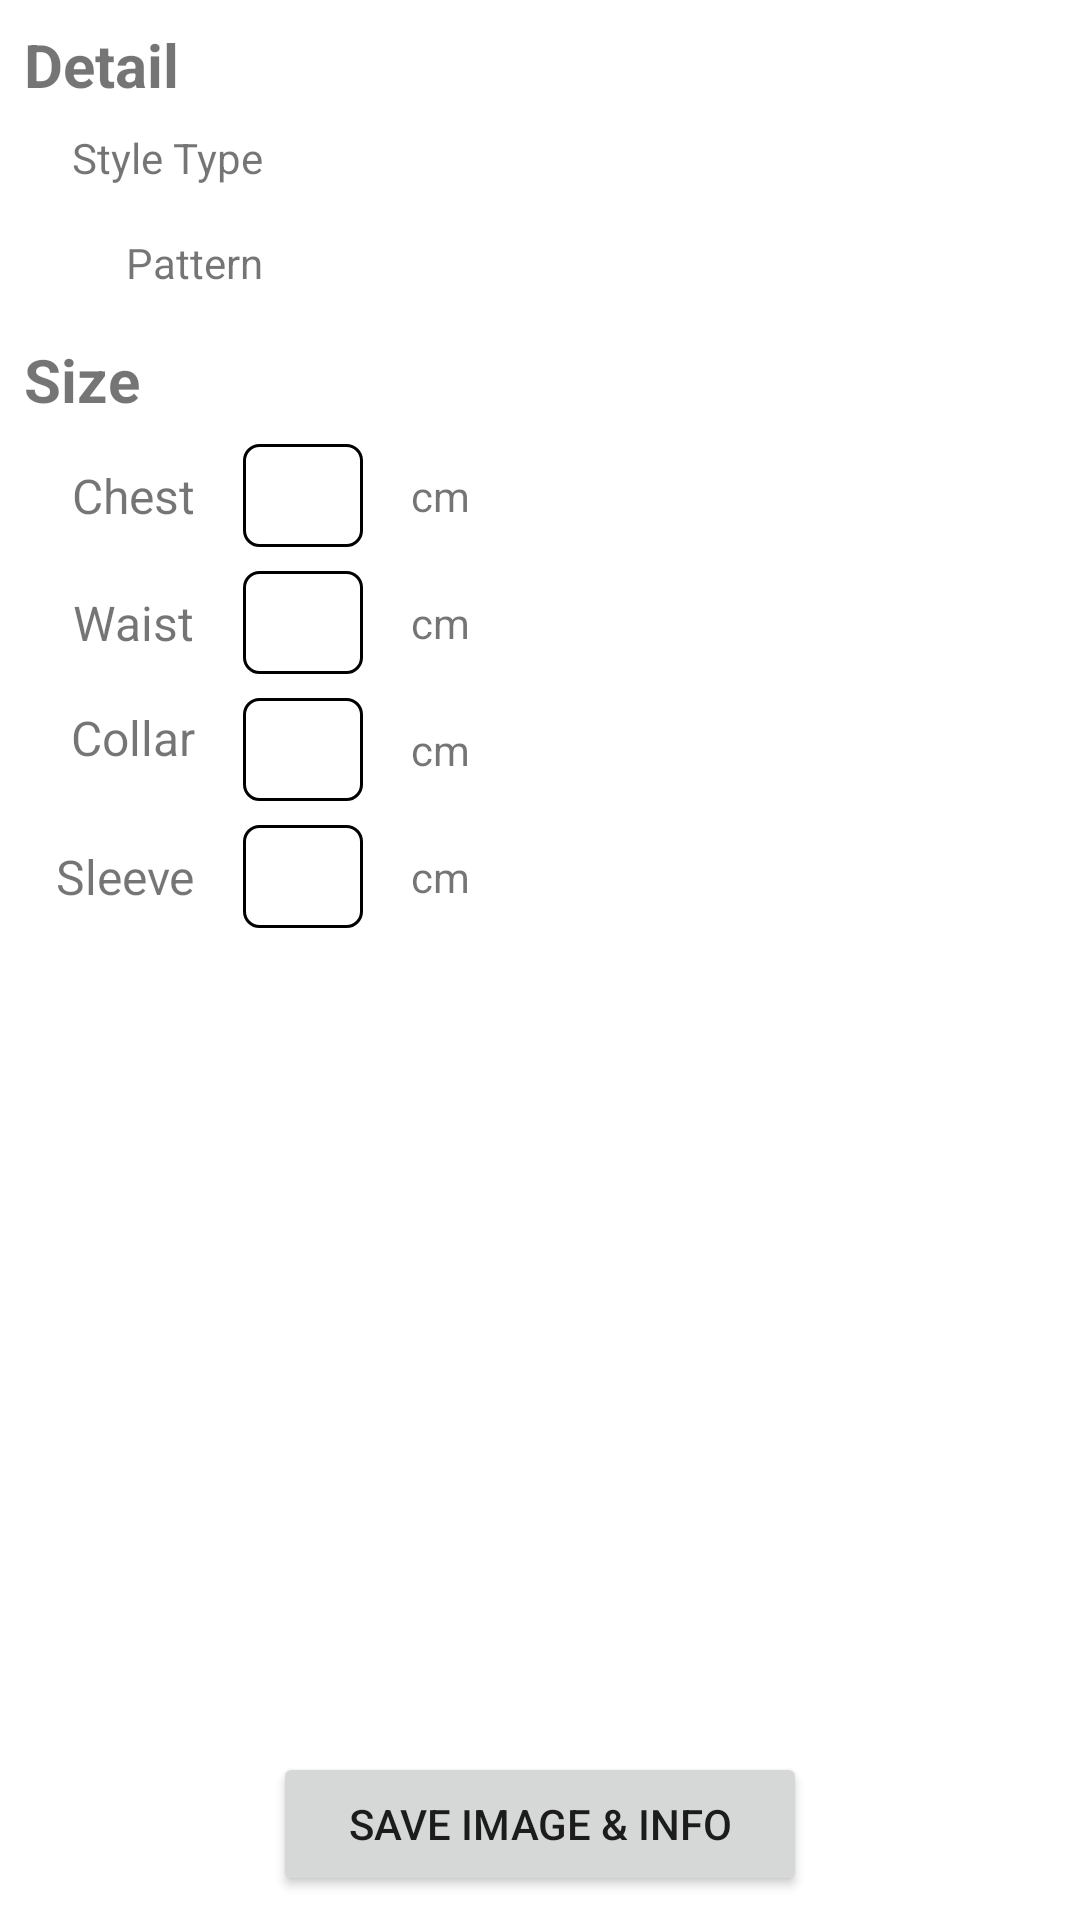

Produce the Android XML layout that renders to this screen, including the resource entries it uses.
<!-- AndroidManifest.xml: application theme Theme.VirtualBatikTryOn -->
<!-- res/layout/fragment_detail.xml -->
<?xml version="1.0" encoding="utf-8"?>
<androidx.constraintlayout.widget.ConstraintLayout xmlns:android="http://schemas.android.com/apk/res/android"
    xmlns:app="http://schemas.android.com/apk/res-auto"
    xmlns:tools="http://schemas.android.com/tools"
    android:id="@+id/detail_fragment"
    android:background="@color/white"
    android:layout_width="match_parent"
    android:layout_height="match_parent"
    tools:context=".ui.detail.DetailFragment">


    <TextView
        android:id="@+id/cm4"
        android:layout_width="wrap_content"
        android:layout_height="wrap_content"
        android:layout_marginStart="16dp"
        android:text="@string/centimeters"
        app:layout_constraintBottom_toBottomOf="@+id/edt_sleeve"
        app:layout_constraintStart_toEndOf="@+id/edt_sleeve"
        app:layout_constraintTop_toTopOf="@+id/edt_sleeve" />

    <TextView
        android:id="@+id/cm3"
        android:layout_width="wrap_content"
        android:layout_height="wrap_content"
        android:layout_marginStart="16dp"
        android:text="@string/centimeters"
        app:layout_constraintBottom_toBottomOf="@+id/edt_collar"
        app:layout_constraintStart_toEndOf="@+id/edt_collar"
        app:layout_constraintTop_toTopOf="@+id/edt_collar" />

    <TextView
        android:id="@+id/cm2"
        android:layout_width="wrap_content"
        android:layout_height="wrap_content"
        android:layout_marginStart="16dp"
        android:text="@string/centimeters"
        app:layout_constraintBottom_toBottomOf="@+id/edt_waist"
        app:layout_constraintStart_toEndOf="@+id/edt_waist"
        app:layout_constraintTop_toTopOf="@+id/edt_waist" />

    <TextView
        android:id="@+id/detail"
        android:layout_width="wrap_content"
        android:layout_height="wrap_content"
        android:layout_marginStart="8dp"
        android:layout_marginTop="8dp"
        android:text="@string/Details"
        android:textSize="20sp"
        android:textStyle="bold"
        app:layout_constraintStart_toStartOf="parent"
        app:layout_constraintTop_toTopOf="parent" />

    <TextView
        android:id="@+id/size"
        android:layout_width="wrap_content"
        android:layout_height="wrap_content"
        android:layout_marginStart="8dp"
        android:layout_marginTop="16dp"
        android:text="@string/size"
        android:textSize="20sp"
        android:textStyle="bold"
        app:layout_constraintStart_toStartOf="parent"
        app:layout_constraintTop_toBottomOf="@+id/pattern" />

    <TextView
        android:id="@+id/style_type"
        android:layout_width="wrap_content"
        android:layout_height="wrap_content"
        android:layout_marginStart="16dp"
        android:layout_marginTop="8dp"
        android:text="@string/style_type"
        app:layout_constraintStart_toStartOf="@+id/detail"
        app:layout_constraintTop_toBottomOf="@+id/detail" />

    <TextView
        android:id="@+id/tv_style_type"
        android:layout_width="wrap_content"
        android:layout_height="wrap_content"
        android:layout_marginStart="16dp"
        tools:text="@string/style_type"
        app:layout_constraintStart_toEndOf="@+id/style_type"
        app:layout_constraintTop_toTopOf="@+id/style_type" />

    <TextView
        android:id="@+id/pattern"
        android:layout_width="wrap_content"
        android:layout_height="wrap_content"
        android:layout_marginTop="16dp"
        android:text="@string/Pattern"
        app:layout_constraintEnd_toEndOf="@+id/style_type"
        app:layout_constraintTop_toBottomOf="@+id/style_type" />

    <TextView
        android:id="@+id/tv_pattern"
        android:layout_width="wrap_content"
        android:layout_height="wrap_content"
        tools:text="@string/Pattern"
        app:layout_constraintStart_toStartOf="@+id/tv_style_type"
        app:layout_constraintTop_toTopOf="@+id/pattern" />

    <EditText
        android:id="@+id/edt_chest"
        android:layout_width="40dp"
        android:layout_height="wrap_content"
        android:layout_marginStart="16dp"
        android:layout_marginTop="8dp"
        android:background="@drawable/edit_text"
        android:ems="10"
        android:includeFontPadding="true"
        android:inputType="number"
        android:padding="5dp"
        app:layout_constraintStart_toEndOf="@+id/chest"
        app:layout_constraintTop_toBottomOf="@+id/size" />

    <TextView
        android:id="@+id/chest"
        android:layout_width="wrap_content"
        android:layout_height="wrap_content"
        android:layout_marginStart="16dp"
        android:text="@string/size_chest"
        android:textSize="16sp"
        app:layout_constraintBottom_toBottomOf="@+id/edt_chest"
        app:layout_constraintStart_toStartOf="@+id/size"
        app:layout_constraintTop_toTopOf="@+id/edt_chest" />

    <TextView
        android:id="@+id/waist"
        android:layout_width="wrap_content"
        android:layout_height="wrap_content"
        android:text="@string/size_waist"
        android:textSize="16sp"
        app:layout_constraintBottom_toBottomOf="@+id/edt_waist"
        app:layout_constraintEnd_toEndOf="@+id/chest"
        app:layout_constraintTop_toTopOf="@+id/edt_waist" />

    <EditText
        android:id="@+id/edt_waist"
        android:layout_width="40dp"
        android:layout_height="wrap_content"
        android:layout_marginStart="16dp"
        android:layout_marginTop="8dp"
        android:background="@drawable/edit_text"
        android:ems="10"
        android:inputType="number"
        android:padding="5dp"
        app:layout_constraintStart_toEndOf="@+id/chest"
        app:layout_constraintTop_toBottomOf="@+id/edt_chest" />

    <TextView
        android:id="@+id/collar"
        android:layout_width="wrap_content"
        android:layout_height="wrap_content"
        android:text="@string/size_collar"
        android:textSize="16sp"
        app:layout_constraintBottom_toBottomOf="@+id/edt_collar"
        app:layout_constraintEnd_toEndOf="@+id/chest"
        app:layout_constraintTop_toBottomOf="@+id/edt_waist" />

    <EditText
        android:id="@+id/edt_collar"
        android:layout_width="40dp"
        android:layout_height="wrap_content"
        android:layout_marginStart="16dp"
        android:layout_marginTop="8dp"
        android:background="@drawable/edit_text"
        android:ems="10"
        android:inputType="number"
        android:padding="5dp"
        app:layout_constraintStart_toEndOf="@+id/chest"
        app:layout_constraintTop_toBottomOf="@+id/edt_waist" />

    <TextView
        android:id="@+id/sleeve"
        android:layout_width="wrap_content"
        android:layout_height="wrap_content"
        android:text="@string/size_sleeve"
        android:textSize="16sp"
        app:layout_constraintBottom_toBottomOf="@+id/edt_sleeve"
        app:layout_constraintEnd_toEndOf="@+id/chest"
        app:layout_constraintTop_toTopOf="@+id/edt_sleeve" />

    <EditText
        android:id="@+id/edt_sleeve"
        android:layout_width="40dp"
        android:layout_height="wrap_content"
        android:layout_marginStart="16dp"
        android:layout_marginTop="8dp"
        android:background="@drawable/edit_text"
        android:ems="10"
        android:inputType="number"
        android:padding="5dp"
        app:layout_constraintStart_toEndOf="@+id/chest"
        app:layout_constraintTop_toBottomOf="@+id/edt_collar" />

    <TextView
        android:id="@+id/cm"
        android:layout_width="wrap_content"
        android:layout_height="wrap_content"
        android:layout_marginStart="16dp"
        android:text="@string/centimeters"
        app:layout_constraintBottom_toBottomOf="@+id/edt_chest"
        app:layout_constraintStart_toEndOf="@+id/edt_chest"
        app:layout_constraintTop_toTopOf="@+id/edt_chest" />

    <Button
        android:id="@+id/btn_save"
        android:layout_width="wrap_content"
        android:layout_height="wrap_content"
        android:layout_marginBottom="8dp"
        android:paddingStart="25dp"
        android:paddingEnd="25dp"
        android:text="@string/save_image_info"
        app:layout_constraintBottom_toBottomOf="parent"
        app:layout_constraintEnd_toEndOf="parent"
        app:layout_constraintStart_toStartOf="parent" />
</androidx.constraintlayout.widget.ConstraintLayout>
<!-- resources referenced by this layout -->
<resources>
  <!-- drawable edit_text (drawable) -->
  <?xml version="1.0" encoding="utf-8"?>
  <shape
      xmlns:android="http://schemas.android.com/apk/res/android"
      android:shape="rectangle">
      <solid
          android:color="#00000000"/>
  
      <corners
          android:radius="5dp"/>
      <stroke
          android:color="@color/black"
          android:width="1dp"/>
  </shape>
  <string name="Details">Detail</string>
  <string name="Pattern">Pattern</string>
  <string name="centimeters">cm</string>
  <string name="save_image_info">Save Image &amp; info</string>
  <string name="size">Size</string>
  <string name="size_chest">Chest</string>
  <string name="size_collar">Collar</string>
  <string name="size_sleeve">Sleeve</string>
  <string name="size_waist">Waist</string>
  <string name="style_type">Style Type</string>
  <style name="Theme.VirtualBatikTryOn" parent="Theme.MaterialComponents.DayNight.DarkActionBar">
          
          <item name="colorPrimary">@color/purple_500</item>
          <item name="colorPrimaryVariant">@color/purple_700</item>
          <item name="colorOnPrimary">@color/white</item>
          
          <item name="colorSecondary">@color/teal_200</item>
          <item name="colorSecondaryVariant">@color/teal_700</item>
          <item name="colorOnSecondary">@color/black</item>
          
          <item name="android:statusBarColor" tools:targetApi="l">?attr/colorPrimaryVariant</item>
          
      </style>
  <!-- not gathered from this repository: default colours our renderer supplied (Android Studio template values) -->
  <color name="purple_500">#FF6200EE</color>
  <color name="purple_700">#FF3700B3</color>
  <color name="teal_200">#FF03DAC5</color>
  <color name="teal_700">#FF018786</color>
  <color name="black">#FF000000</color>
  <color name="white">#FFFFFFFF</color>
</resources>
